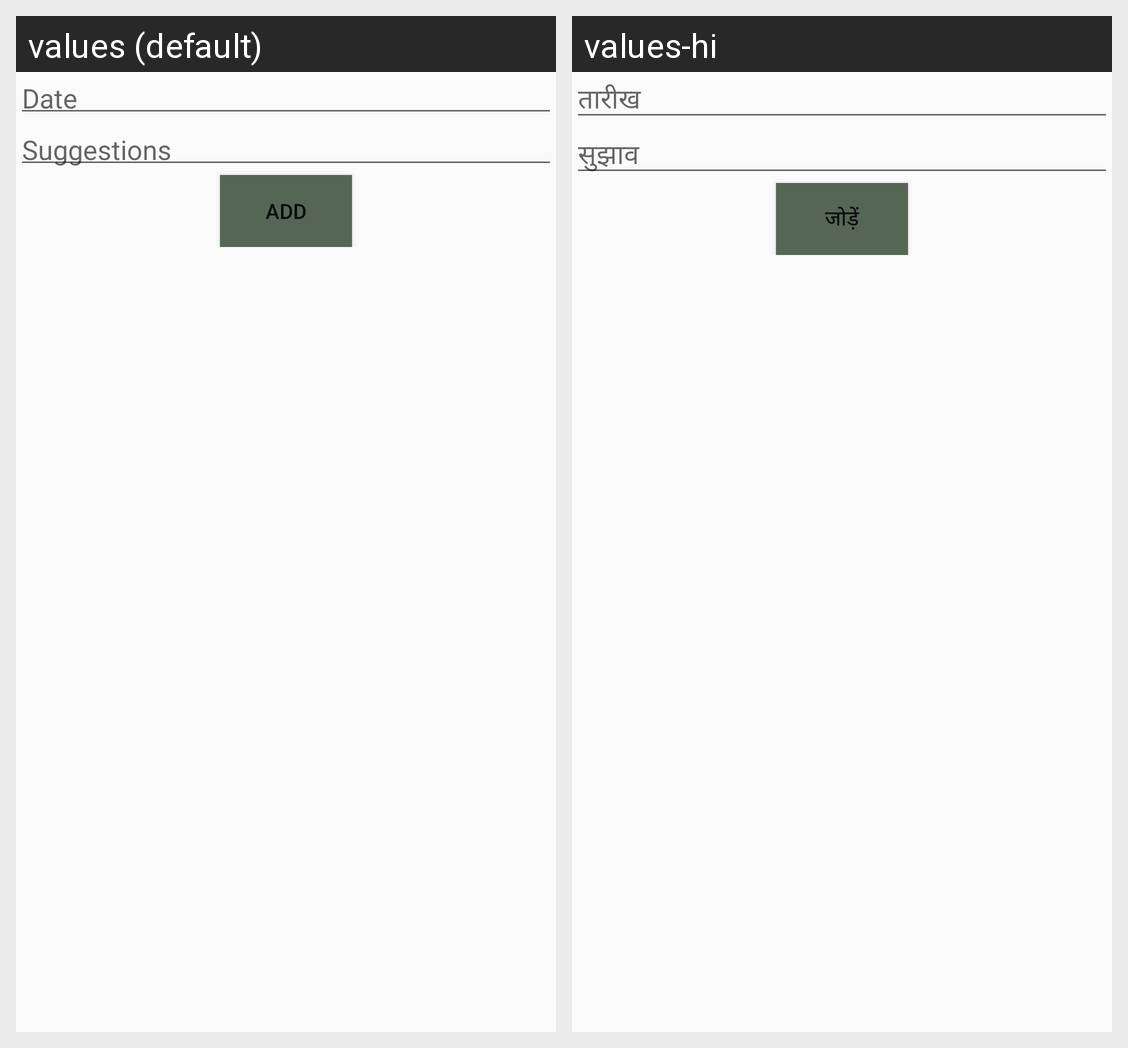

For this localized Android screen grid, give each drawn string resource with its value in every locale shown.
Android screen res/layout/activity_add_suggestion.xml rendered under 2 locales, left to right: values (default), values-hi. Device: Nexus 5 (rendered at 1080×1920; each locale shown at half size, 540×960, under a caption strip naming it); theme AppTheme.
Strings drawn on this screen, with the default value and each locale's value (text and hints the layout hard-codes, and strings that could not be matched under every locale, appear in the picture but are not listed):

date
  values: Date
  values-hi: तारीख

suggestions
  values: Suggestions
  values-hi: सुझाव

add
  values: ADD
  values-hi: जोड़ें
